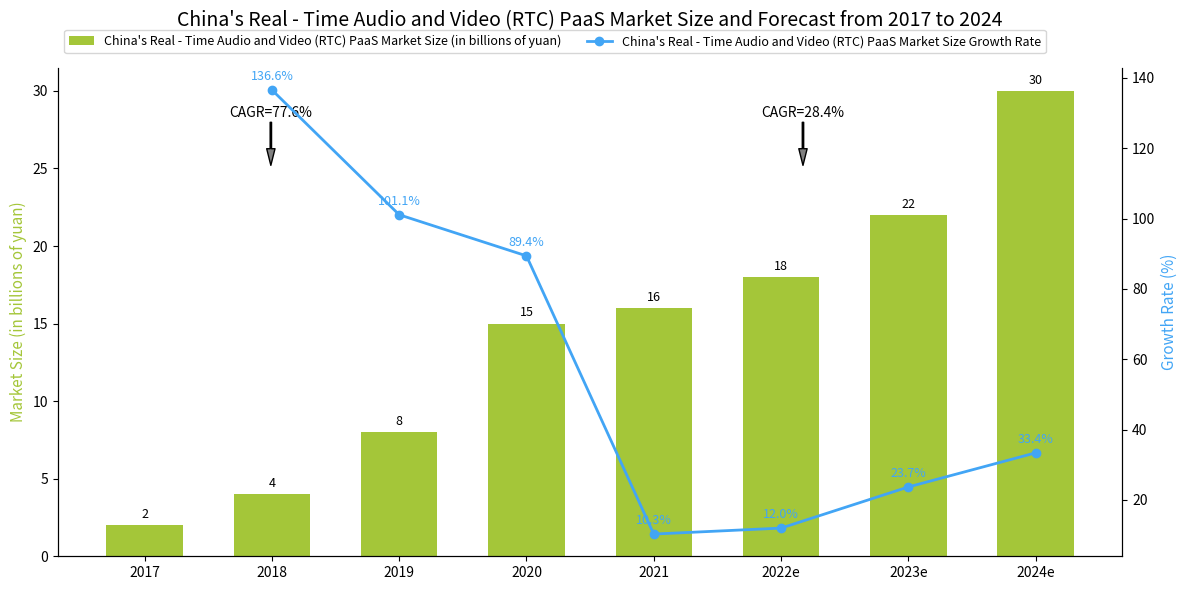

This chart was generated by the following Python code:
import matplotlib.pyplot as plt
import numpy as np

# Simulated data (consistent with the trend of the original graph)
years = ["2017", "2018", "2019", "2020", "2021", "2022e", "2023e", "2024e"]
market_size = np.array([2, 4, 8, 15, 16, 18, 22, 30])  # Market size (in billions of yuan)
growth_rate = np.array([136.6, 101.1, 89.4, 10.3, 12.0, 23.7, 33.4])  # Growth rate (%), note that the length is 1 less than years (no growth rate for 2017)

# Initialize a dual-axis canvas
fig, ax1 = plt.subplots(figsize=(12, 6))
ax2 = ax1.twinx()

# Draw a bar chart (market size)
x = np.arange(len(years))
bar_width = 0.6
rects = ax1.bar(x, market_size, width=bar_width, label="China's Real - Time Audio and Video (RTC) PaaS Market Size (in billions of yuan)", color="#A4C639")

# Draw a line chart (growth rate)
line, = ax2.plot(x[1:], growth_rate, marker="o", color="#42A5F5", label="China's Real - Time Audio and Video (RTC) PaaS Market Size Growth Rate", linewidth=2)

# Add market size annotations (on top of the bar chart)
for rect in rects:
    height = rect.get_height()
    ax1.annotate(f'{height}', 
                 xy=(rect.get_x() + rect.get_width()/2, height),
                 xytext=(0, 3),
                 textcoords="offset points",
                 ha='center', va='bottom', fontsize=9)

# Add growth rate annotations (above the points of the line chart)
for i, rate in enumerate(growth_rate):
    ax2.annotate(f'{rate}%', 
                 xy=(x[i+1], rate),  # x starts from 2018 (index 1)
                 xytext=(0, 5),
                 textcoords="offset points",
                 ha='center', va='bottom', fontsize=9, color="#42A5F5")

# Add CAGR annotations (manually simulate arrows and text)
ax1.annotate(
    "CAGR=77.6%", 
    xy=(0.2, 0.8), xycoords="axes fraction",
    xytext=(0.2, 0.9), textcoords="axes fraction",
    arrowprops=dict(facecolor='gray', width=1, headwidth=6),
    fontsize=10, ha='center'
)
ax1.annotate(
    "CAGR=28.4%", 
    xy=(0.7, 0.8), xycoords="axes fraction",
    xytext=(0.7, 0.9), textcoords="axes fraction",
    arrowprops=dict(facecolor='gray', width=1, headwidth=6),
    fontsize=10, ha='center'
)

# Axes and legend configuration
ax1.set_xticks(x)
ax1.set_xticklabels(years, fontsize=10)
ax1.set_ylabel("Market Size (in billions of yuan)", fontsize=11, color="#A4C639")
ax2.set_ylabel("Growth Rate (%)", fontsize=11, color="#42A5F5")

# Combine legends (solve the problem of overlapping legends on dual - axes)
handles, labels = ax1.get_legend_handles_labels()
handles.append(line)
labels.append(line.get_label())
ax1.legend(handles, labels, loc="upper left", bbox_to_anchor=(0, 1.09), ncol=2, fontsize=9)

# Title and beautification
plt.title("China's Real - Time Audio and Video (RTC) PaaS Market Size and Forecast from 2017 to 2024", fontsize=14, pad=30)
ax1.spines['top'].set_visible(False)
ax2.spines['top'].set_visible(False)
plt.tight_layout()

# Display the chart
plt.show()
